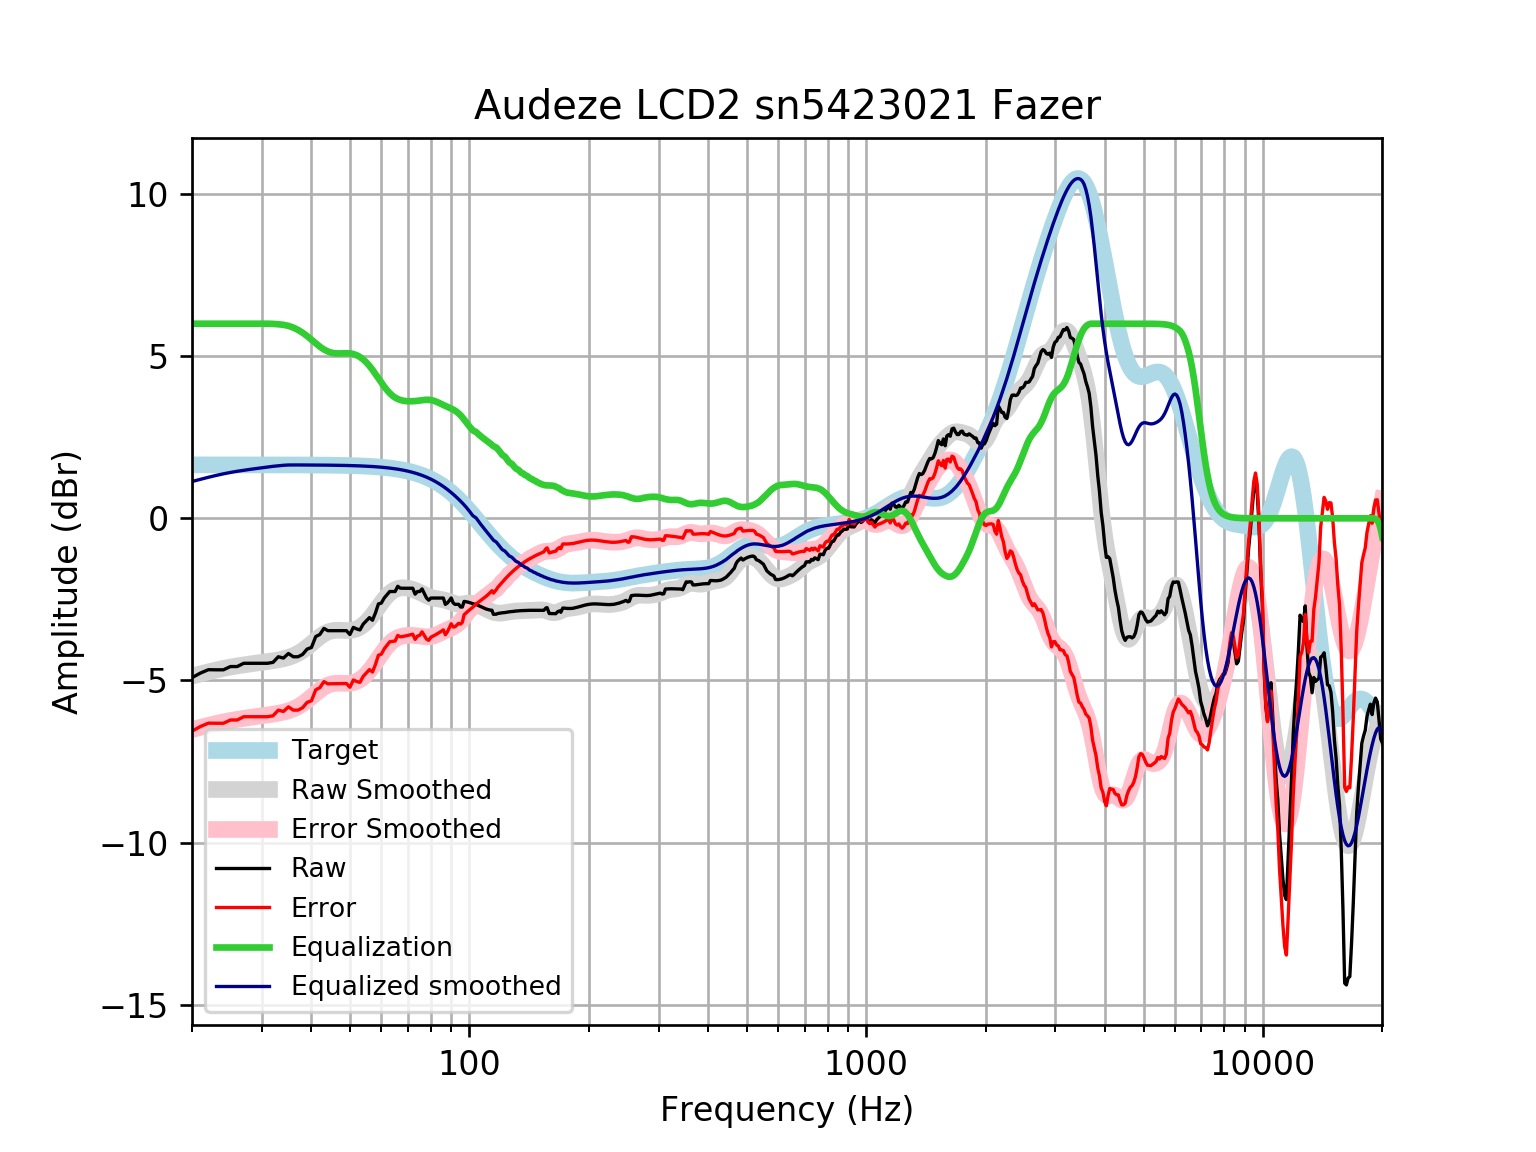

The data file committed next to this chart (first rows):
frequency, raw, error, smoothed, error_smoothed, equalization, equalized_raw, equalized_smoothed, target
20, -4.912, -6.56, -4.865, -6.513, 6, 1.088, 1.135, 1.648
21, -4.771, -6.419, -4.797, -6.445, 6.0, 1.229, 1.203, 1.648
22, -4.667, -6.315, -4.734, -6.382, 6.0, 1.333, 1.266, 1.648
23, -4.671, -6.319, -4.678, -6.326, 6, 1.329, 1.322, 1.648
24, -4.671, -6.319, -4.629, -6.276, 6, 1.329, 1.371, 1.648
25, -4.57, -6.218, -4.586, -6.234, 6, 1.43, 1.414, 1.648
26, -4.57, -6.218, -4.55, -6.198, 6, 1.43, 1.45, 1.648
27, -4.47, -6.117, -4.519, -6.167, 6, 1.53, 1.481, 1.648
28, -4.47, -6.117, -4.491, -6.139, 6.0, 1.53, 1.509, 1.647
29, -4.47, -6.117, -4.466, -6.113, 6, 1.53, 1.534, 1.647
30, -4.47, -6.117, -4.441, -6.088, 6.0, 1.53, 1.559, 1.647
31, -4.47, -6.117, -4.417, -6.064, 6.0, 1.53, 1.583, 1.647
32, -4.441, -6.088, -4.392, -6.038, 5.994, 1.553, 1.603, 1.647
33, -4.269, -5.915, -4.364, -6.01, 5.983, 1.714, 1.619, 1.647
34, -4.309, -5.955, -4.331, -5.977, 5.965, 1.657, 1.634, 1.646
35, -4.168, -5.814, -4.289, -5.935, 5.933, 1.765, 1.644, 1.646
36, -4.269, -5.914, -4.235, -5.88, 5.88, 1.612, 1.646, 1.645
37, -4.269, -5.914, -4.164, -5.809, 5.809, 1.54, 1.645, 1.645
38, -4.196, -5.84, -4.077, -5.721, 5.721, 1.525, 1.644, 1.644
39, -4.032, -5.676, -3.975, -5.619, 5.619, 1.586, 1.644, 1.644
40, -3.983, -5.626, -3.864, -5.507, 5.507, 1.524, 1.643, 1.643
41, -3.647, -5.289, -3.753, -5.395, 5.395, 1.748, 1.642, 1.642
42, -3.581, -5.222, -3.651, -5.292, 5.292, 1.711, 1.641, 1.641
43, -3.394, -5.034, -3.566, -5.206, 5.206, 1.812, 1.64, 1.64
44, -3.464, -5.103, -3.504, -5.143, 5.143, 1.679, 1.639, 1.639
45, -3.464, -5.101, -3.467, -5.104, 5.104, 1.64, 1.637, 1.637
46, -3.464, -5.099, -3.451, -5.086, 5.086, 1.622, 1.635, 1.635
47, -3.464, -5.097, -3.45, -5.083, 5.083, 1.619, 1.634, 1.633
48, -3.464, -5.095, -3.456, -5.087, 5.087, 1.623, 1.631, 1.631
49, -3.464, -5.093, -3.461, -5.09, 5.09, 1.626, 1.629, 1.629
50, -3.583, -5.209, -3.458, -5.084, 5.084, 1.501, 1.626, 1.626
51, -3.363, -4.987, -3.442, -5.065, 5.065, 1.701, 1.623, 1.623
52, -3.41, -5.03, -3.409, -5.028, 5.028, 1.618, 1.62, 1.62
53, -3.441, -5.057, -3.357, -4.973, 4.973, 1.532, 1.616, 1.616
54, -3.263, -4.875, -3.288, -4.9, 4.9, 1.637, 1.612, 1.612
55, -3.162, -4.769, -3.201, -4.808, 4.808, 1.646, 1.607, 1.607
56, -3.062, -4.664, -3.098, -4.7, 4.7, 1.638, 1.602, 1.602
57, -3.142, -4.739, -2.983, -4.579, 4.579, 1.437, 1.596, 1.596
58, -2.914, -4.505, -2.86, -4.45, 4.45, 1.535, 1.59, 1.59
59, -2.639, -4.222, -2.733, -4.317, 4.317, 1.678, 1.583, 1.583
60, -2.613, -4.189, -2.61, -4.186, 4.186, 1.573, 1.576, 1.576
61, -2.458, -4.026, -2.496, -4.063, 4.063, 1.605, 1.568, 1.568
62, -2.358, -3.916, -2.394, -3.953, 3.953, 1.595, 1.559, 1.559
63, -2.257, -3.806, -2.31, -3.859, 3.859, 1.602, 1.549, 1.549
64, -2.257, -3.796, -2.243, -3.782, 3.782, 1.525, 1.538, 1.538
65, -2.257, -3.784, -2.195, -3.722, 3.722, 1.465, 1.527, 1.527
66, -2.096, -3.611, -2.164, -3.679, 3.679, 1.582, 1.514, 1.514
67, -2.154, -3.655, -2.147, -3.648, 3.648, 1.494, 1.501, 1.501
68, -2.156, -3.643, -2.142, -3.628, 3.628, 1.472, 1.486, 1.486
69, -2.156, -3.627, -2.146, -3.616, 3.616, 1.46, 1.471, 1.471
70, -2.156, -3.61, -2.156, -3.61, 3.61, 1.454, 1.454, 1.454
71, -2.156, -3.592, -2.173, -3.608, 3.608, 1.452, 1.436, 1.436
72, -2.156, -3.573, -2.194, -3.61, 3.61, 1.453, 1.416, 1.416
73, -2.338, -3.733, -2.219, -3.615, 3.615, 1.277, 1.395, 1.395
74, -2.258, -3.631, -2.249, -3.622, 3.622, 1.364, 1.373, 1.373
75, -2.257, -3.606, -2.282, -3.631, 3.631, 1.374, 1.349, 1.349
76, -2.177, -3.501, -2.317, -3.641, 3.641, 1.465, 1.324, 1.324
77, -2.318, -3.615, -2.353, -3.65, 3.65, 1.332, 1.297, 1.297
78, -2.457, -3.726, -2.386, -3.655, 3.655, 1.197, 1.269, 1.269
79, -2.524, -3.763, -2.415, -3.654, 3.654, 1.13, 1.239, 1.239
... 553 more rows
